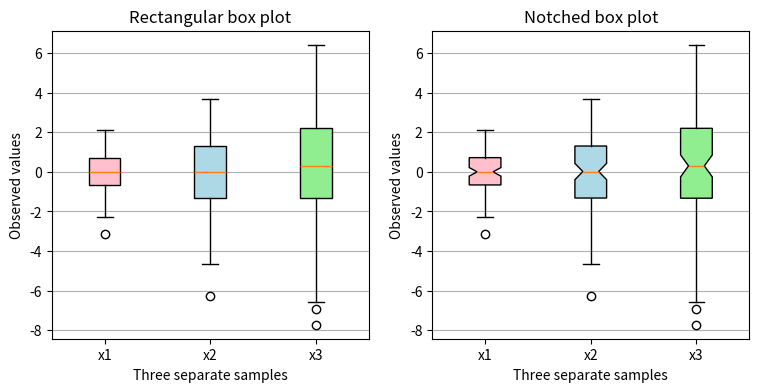

Write the Python code that produced this figure.
%matplotlib inline

import matplotlib.pyplot as plt
import numpy as np

# Random test data
np.random.seed(19680801)
all_data = [np.random.normal(0, std, size=100) for std in range(1, 4)]
labels = ['x1', 'x2', 'x3']

fig, axes = plt.subplots(nrows=1, ncols=2, figsize=(9, 4))

# rectangular box plot
bplot1 = axes[0].boxplot(all_data,
                         vert=True,  # vertical box alignment
                         patch_artist=True,  # fill with color
                         labels=labels)  # will be used to label x-ticks
axes[0].set_title('Rectangular box plot')

# notch shape box plot
bplot2 = axes[1].boxplot(all_data,
                         notch=True,  # notch shape
                         vert=True,  # vertical box alignment
                         patch_artist=True,  # fill with color
                         labels=labels)  # will be used to label x-ticks
axes[1].set_title('Notched box plot')

# fill with colors
colors = ['pink', 'lightblue', 'lightgreen']
for bplot in (bplot1, bplot2):
    for patch, color in zip(bplot['boxes'], colors):
        patch.set_facecolor(color)

# adding horizontal grid lines
for ax in axes:
    ax.yaxis.grid(True)
    ax.set_xlabel('Three separate samples')
    ax.set_ylabel('Observed values')

plt.show()